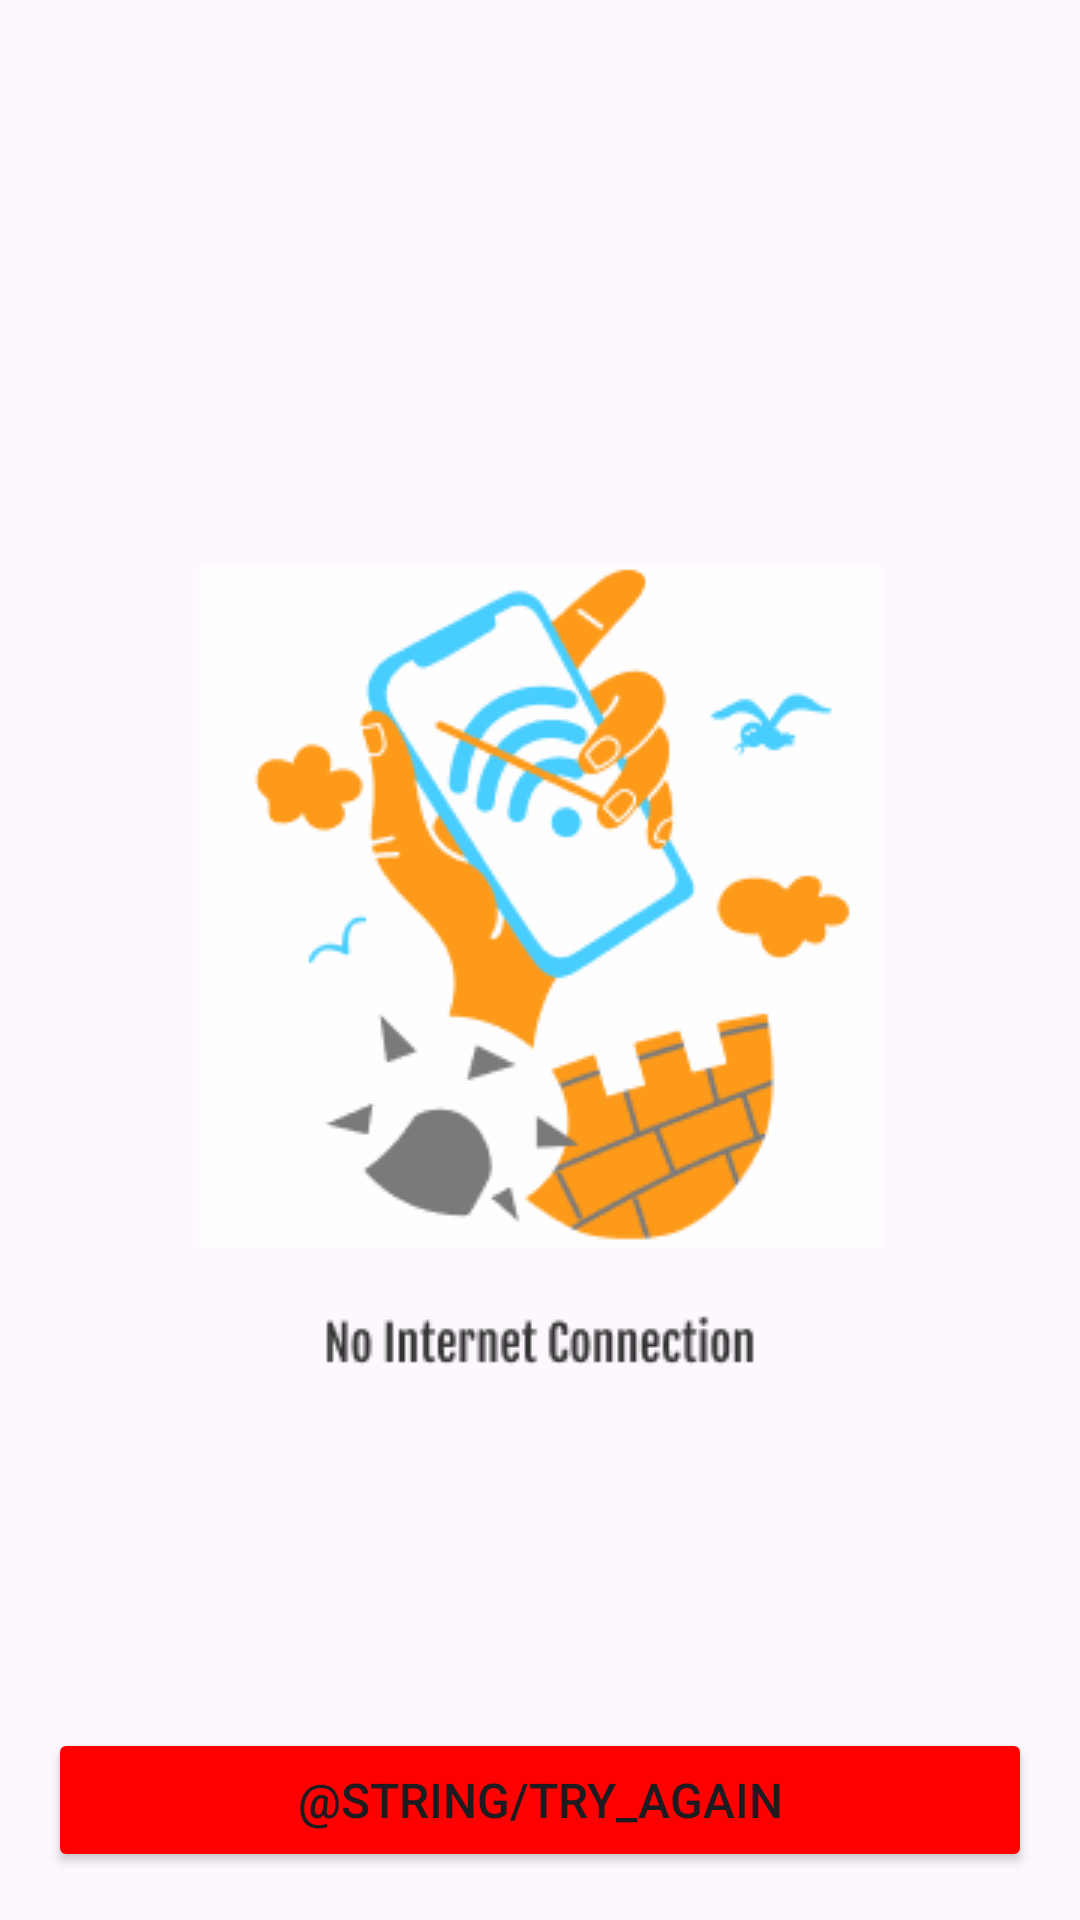

Android layout source for this screen:
<!-- AndroidManifest.xml: application theme Theme.YouTube -->
<!-- res/layout/fragment_no_internent.xml -->
<?xml version="1.0" encoding="utf-8"?>
<androidx.constraintlayout.widget.ConstraintLayout xmlns:android="http://schemas.android.com/apk/res/android"
    xmlns:tools="http://schemas.android.com/tools"
    android:layout_width="match_parent"
    android:layout_height="match_parent"
    xmlns:app="http://schemas.android.com/apk/res-auto"
    tools:context=".presentation.nointernet.NoInternetFragment">

    <ImageView
        android:id="@+id/img_no_internet"
        app:layout_constraintTop_toTopOf="parent"
        app:layout_constraintStart_toStartOf="parent"
        app:layout_constraintEnd_toEndOf="parent"
        app:layout_constraintBottom_toBottomOf="parent"
        android:layout_width="@dimen/img_no_internet_default_with"
        android:layout_height="@dimen/img_no_internet_default_height"
        android:src="@drawable/img_no_internet"
        android:importantForAccessibility="no" />
    
    <Button
        android:id="@+id/btn_check_internet_try_again"
        android:layout_width="match_parent"
        android:layout_height="wrap_content"
        android:layout_marginHorizontal="@dimen/default_margin"
        android:layout_marginBottom="@dimen/default_margin"
        app:layout_constraintStart_toStartOf="parent"
        app:layout_constraintEnd_toEndOf="parent"
        app:layout_constraintBottom_toBottomOf="parent"
        android:text="@string/try_again"
        android:textSize="@dimen/default_sp_16"
        android:backgroundTint="@color/red"/>

</androidx.constraintlayout.widget.ConstraintLayout>
<!-- resources referenced by this layout -->
<resources>
  <color name="red">#FF0000</color>
  <dimen name="default_margin">16dp</dimen>
  <dimen name="default_sp_16">16sp</dimen>
  <dimen name="img_no_internet_default_height">276dp</dimen>
  <dimen name="img_no_internet_default_with">240dp</dimen>
  <!-- drawable img_no_internet: png bitmap (drawable, 16397 bytes) -->
  <style name="Theme.YouTube" parent="Base.Theme.YouTube" />
  <style name="Base.Theme.YouTube" parent="Theme.Material3.DayNight.NoActionBar">
          <item name="android:statusBarColor">@color/black</item>
          
          
      </style>
  <color name="black">#FF000000</color>
</resources>
